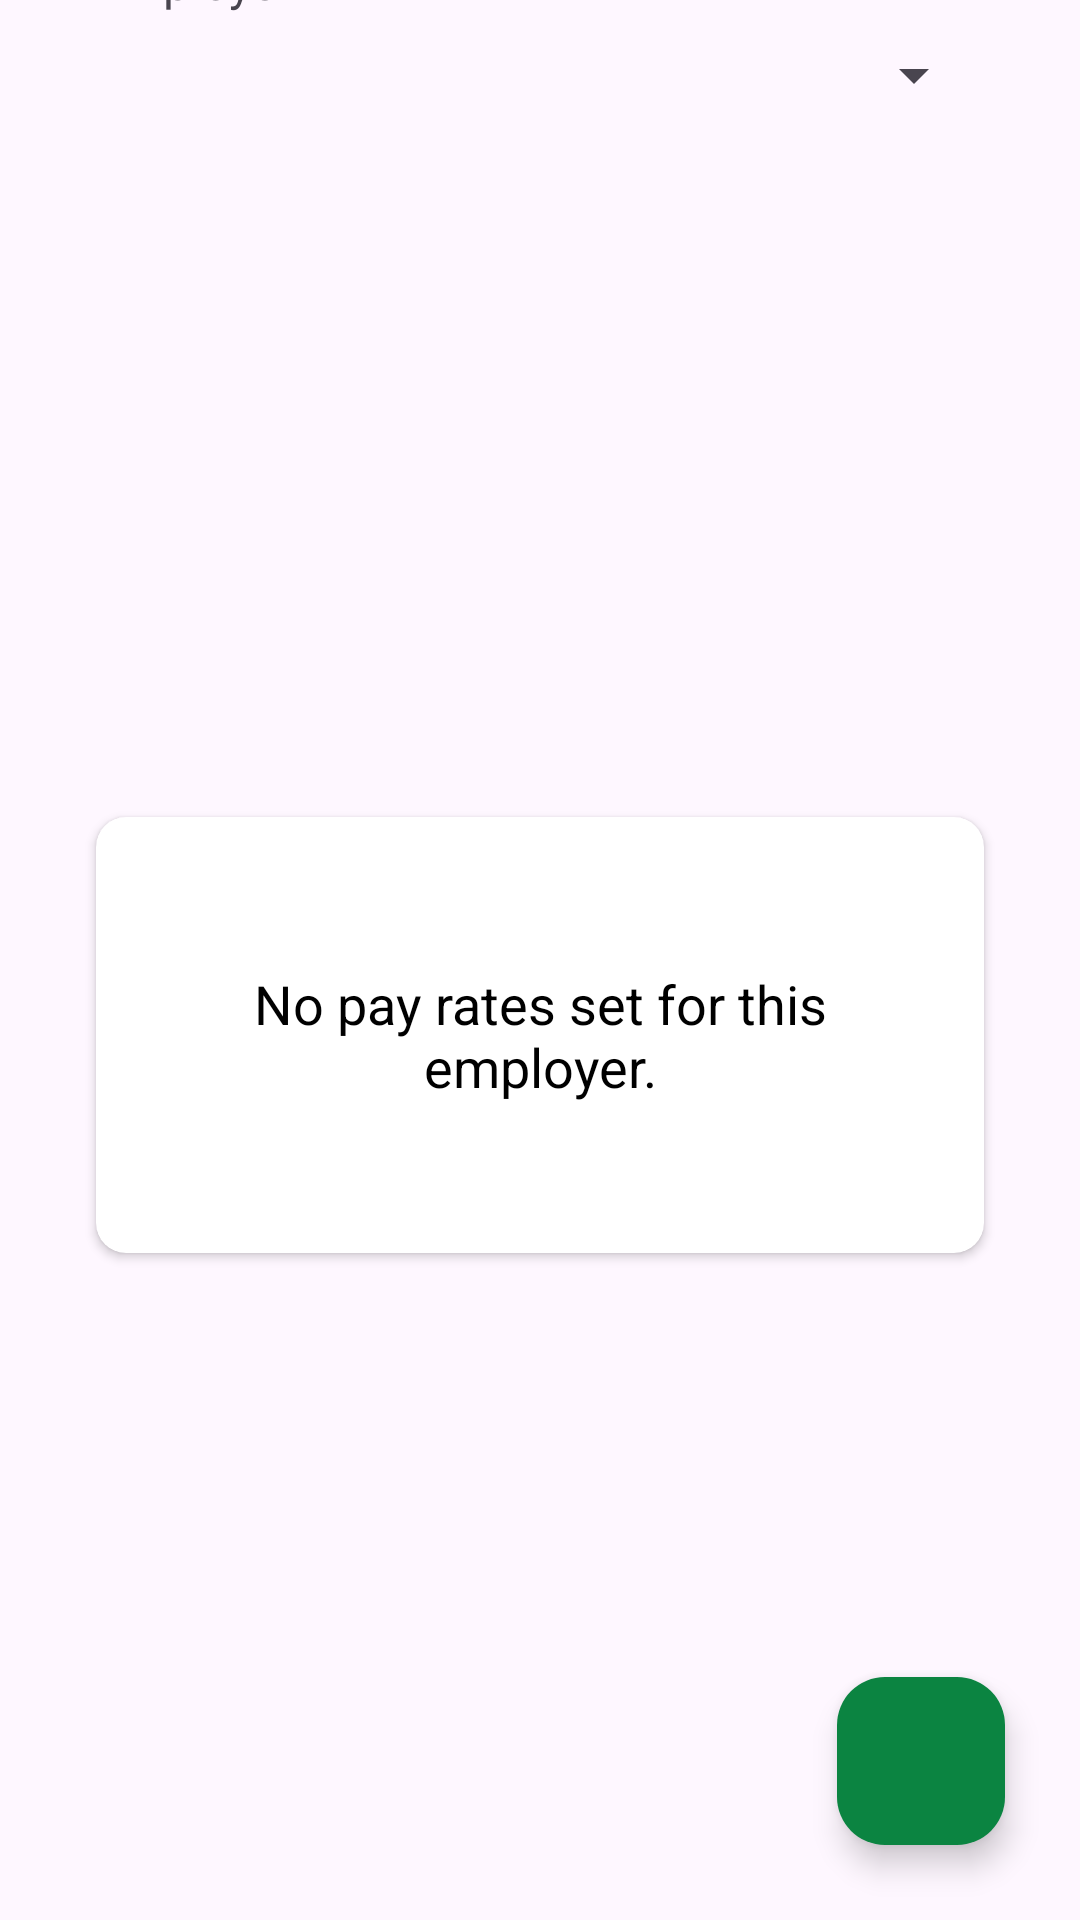

The Android layout XML behind this screen, and the referenced resources:
<!-- AndroidManifest.xml: application theme Theme.PayCalculator -->
<!-- res/layout/fragment_employer_pay_rates.xml -->
<?xml version="1.0" encoding="utf-8"?>
<layout xmlns:android="http://schemas.android.com/apk/res/android"
    xmlns:app="http://schemas.android.com/apk/res-auto"
    xmlns:tools="http://schemas.android.com/tools"
    tools:context=".ui.payrate.EmployerPayRatesFragment">

    <androidx.constraintlayout.widget.ConstraintLayout
        android:layout_width="match_parent"
        android:layout_height="match_parent">

        <TextView
            android:id="@+id/lblEmployer"
            android:layout_width="wrap_content"
            android:layout_height="wrap_content"
            android:text="@string/employer"
            android:textSize="@dimen/label_text_size"
            app:layout_constraintBaseline_toBaselineOf="@id/spEmployers"
            app:layout_constraintEnd_toStartOf="@id/spEmployers"
            app:layout_constraintStart_toStartOf="parent" />

        <Spinner
            android:id="@+id/spEmployers"
            android:layout_width="wrap_content"
            android:layout_height="wrap_content"
            android:minWidth="@dimen/text_box_wide"
            android:minHeight="@dimen/minimum_touch_height"
            app:layout_constraintEnd_toEndOf="parent"
            app:layout_constraintStart_toEndOf="@id/lblEmployer"
            app:layout_constraintTop_toTopOf="parent" />

        <androidx.recyclerview.widget.RecyclerView
            android:id="@+id/rvWage"
            android:layout_width="match_parent"
            android:layout_height="wrap_content"
            android:layout_marginStart="@dimen/dimen_5dp"
            android:layout_marginTop="@dimen/dimen_5dp"
            android:layout_marginEnd="@dimen/dimen_5dp"
            android:layout_marginBottom="@dimen/dimen_5dp"
            android:visibility="gone"
            app:layout_constraintEnd_toEndOf="parent"
            app:layout_constraintStart_toStartOf="parent"
            app:layout_constraintTop_toBottomOf="@id/spEmployers" />

        <androidx.cardview.widget.CardView
            android:id="@+id/crdNoInfo"
            android:layout_width="match_parent"
            android:layout_height="wrap_content"
            android:layout_gravity="center"
            android:layout_margin="32dp"
            android:backgroundTint="@color/white"
            android:elevation="10dp"
            app:cardCornerRadius="10dp"
            app:layout_constraintBottom_toBottomOf="parent"
            app:layout_constraintEnd_toEndOf="parent"
            app:layout_constraintStart_toStartOf="parent"
            app:layout_constraintTop_toBottomOf="@id/spEmployers">

            <TextView
                android:id="@+id/tvNoWage"
                android:layout_width="match_parent"
                android:layout_height="wrap_content"
                android:gravity="center"
                android:padding="50dp"
                android:text="@string/no_wages_have_been_set_for_this_employer"
                android:textColor="@color/black"
                android:textSize="18sp" />

        </androidx.cardview.widget.CardView>

        <com.google.android.material.floatingactionbutton.FloatingActionButton
            android:id="@+id/fabNew"
            android:layout_width="wrap_content"
            android:layout_height="wrap_content"
            android:layout_marginEnd="@dimen/dimen_25dp"
            android:layout_marginBottom="@dimen/dimen_25dp"
            android:backgroundTint="@color/dark_green"
            android:contentDescription="@string/add_new"
            android:src="@drawable/ic_add"
            app:layout_constraintBottom_toBottomOf="parent"
            app:layout_constraintEnd_toEndOf="parent" />


    </androidx.constraintlayout.widget.ConstraintLayout>
</layout>
<!-- resources referenced by this layout -->
<resources>
  <color name="black">#FF000000</color>
  <color name="dark_green">#0b8441</color>
  <color name="white">#FFFFFFFF</color>
  <dimen name="dimen_25dp">25dp</dimen>
  <dimen name="dimen_5dp">5dp</dimen>
  <dimen name="label_text_size">16sp</dimen>
  <dimen name="minimum_touch_height">50dp</dimen>
  <dimen name="text_box_wide">200dp</dimen>
  <string name="employer">Employer</string>
  <string name="no_wages_have_been_set_for_this_employer">No pay rates set for this employer.</string>
  <style name="Theme.PayCalculator" parent="Theme.Material3.DayNight.NoActionBar">
          <item name="android:statusBarColor">@android:color/transparent</item>
          <item name="android:navigationBarColor">@android:color/transparent</item>
          <item name="android:windowLightStatusBar">true</item>
      </style>
</resources>
